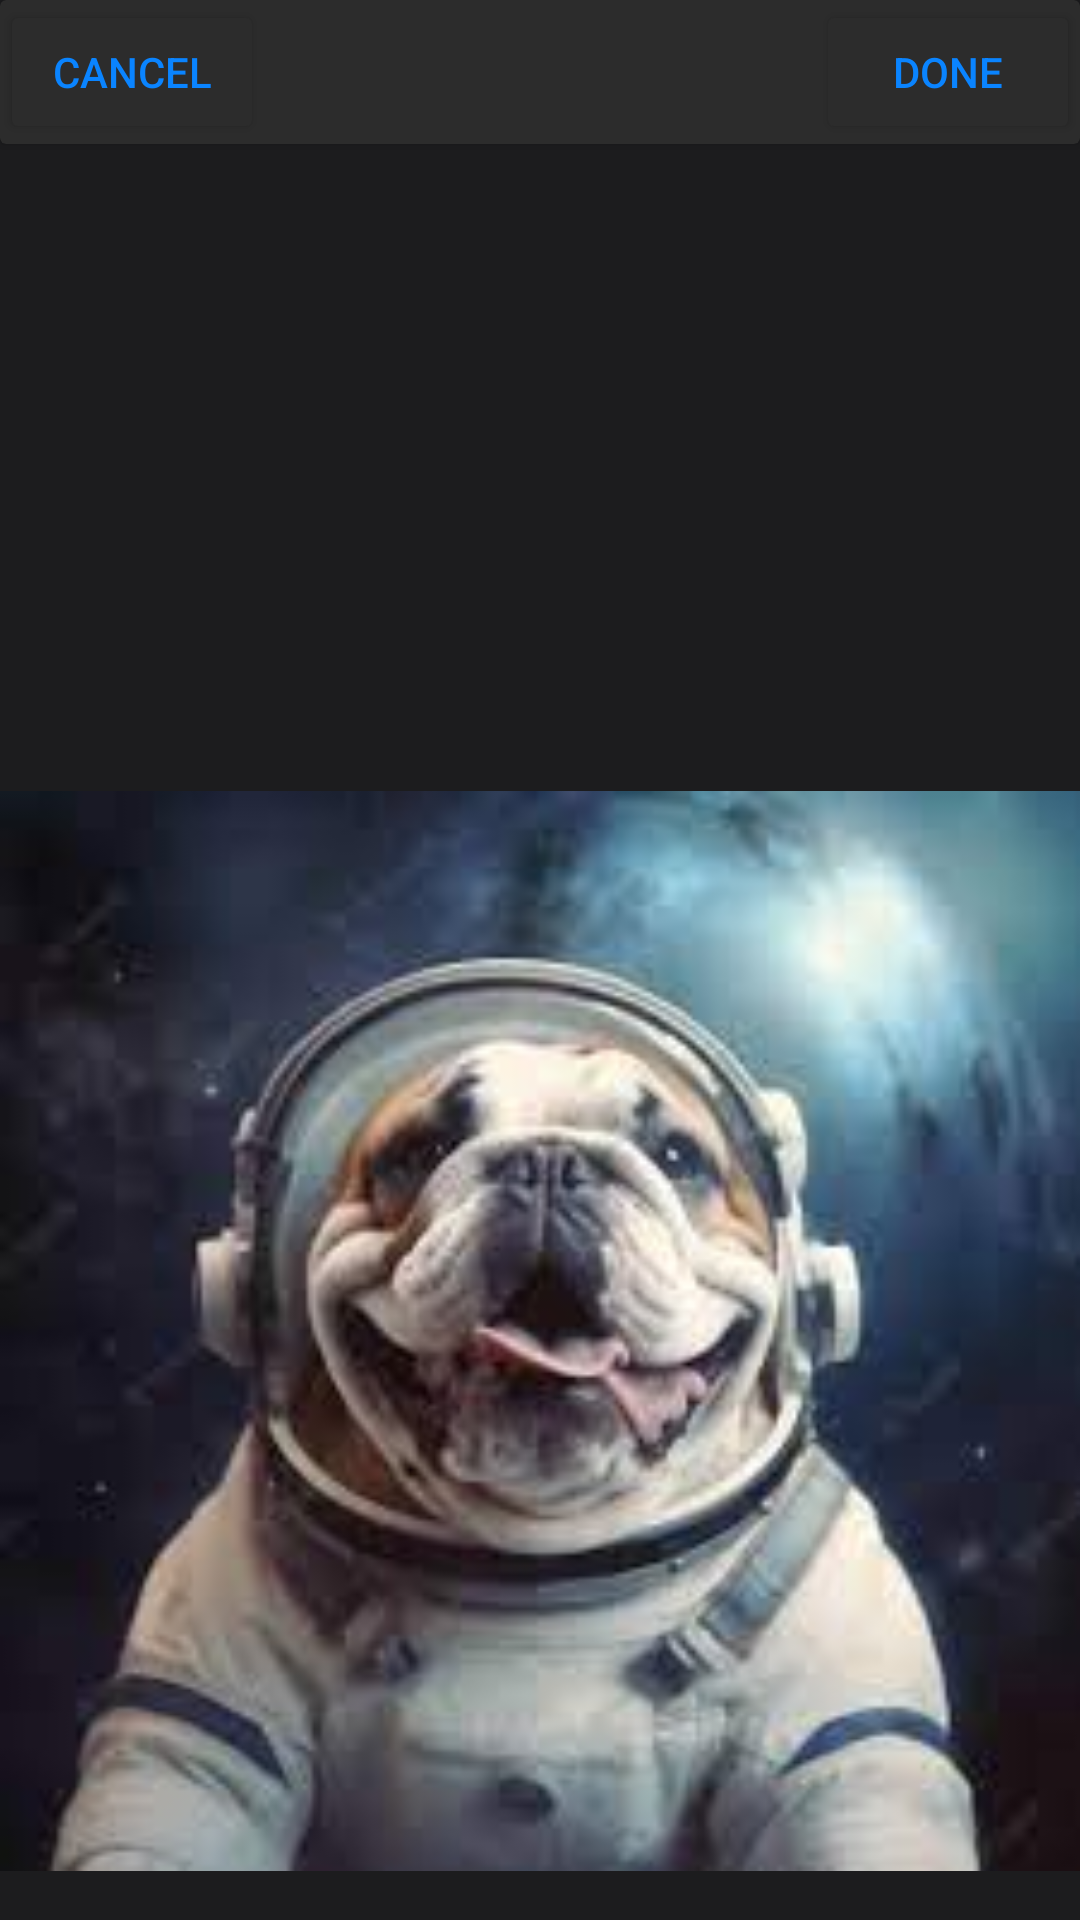

Layout XML and referenced resources for this Android screen:
<!-- AndroidManifest.xml: application theme Theme.TestGeneratorPhoto -->
<!-- res/layout/activity_result_ai_selfie.xml -->
<?xml version="1.0" encoding="utf-8"?>
<androidx.constraintlayout.widget.ConstraintLayout xmlns:android="http://schemas.android.com/apk/res/android"
    xmlns:app="http://schemas.android.com/apk/res-auto"
    xmlns:tools="http://schemas.android.com/tools"
    android:layout_width="match_parent"
    android:layout_height="match_parent"
    tools:context=".resultAiSelfie"
    android:background="#1c1c1e">

    <androidx.cardview.widget.CardView
        android:id="@+id/cardAiSelfie"
        android:layout_width="match_parent"
        android:layout_height="wrap_content"
        android:backgroundTint="#2c2c2c"
        app:layout_constraintBottom_toBottomOf="parent"
        app:layout_constraintEnd_toEndOf="parent"
        app:layout_constraintHorizontal_bias="1.0"
        app:layout_constraintStart_toStartOf="parent"
        app:layout_constraintTop_toTopOf="parent"
        app:layout_constraintVertical_bias="0.0">

        <Button
            android:id="@+id/button5"
            android:layout_width="wrap_content"
            android:layout_height="wrap_content"
            android:layout_gravity="end"
            android:backgroundTint="#2c2c2c"
            android:text="Done"
            android:textColor="#0A84FF" />

        <Button
            android:id="@+id/button3"
            android:layout_width="wrap_content"
            android:layout_height="wrap_content"
            android:backgroundTint="#2c2c2c"
            android:text="Cancel"
            android:textColor="#0A84FF" />
    </androidx.cardview.widget.CardView>

    <ImageView
        android:id="@+id/imageButton9"
        android:layout_width="match_parent"
        android:layout_height="471dp"
        android:layout_marginTop="160dp"
        app:layout_constraintBottom_toBottomOf="parent"
        app:layout_constraintEnd_toEndOf="parent"
        app:layout_constraintHorizontal_bias="0.0"
        app:layout_constraintStart_toStartOf="parent"
        app:layout_constraintTop_toBottomOf="@+id/cardAiSelfie"
        app:layout_constraintVertical_bias="0.0"
        app:srcCompat="@drawable/dog" />
</androidx.constraintlayout.widget.ConstraintLayout>
<!-- resources referenced by this layout -->
<resources>
  <!-- drawable dog: jpg bitmap (drawable, 7155 bytes) -->
  <style name="Theme.TestGeneratorPhoto" parent="Base.Theme.TestGeneratorPhoto" />
  <style name="Base.Theme.TestGeneratorPhoto" parent="Theme.Material3.DayNight.NoActionBar">
          
          
      </style>
</resources>
